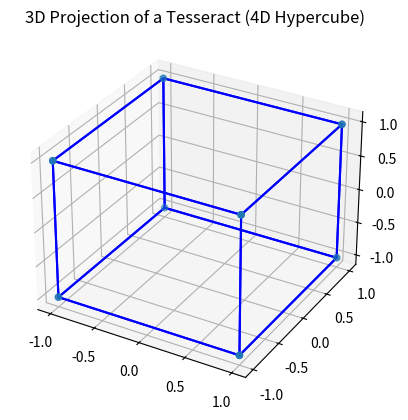

Source code (Python):
import matplotlib.pyplot as plt
from mpl_toolkits.mplot3d import Axes3D
import numpy as np

# Define vertices of a tesseract in 4D space
def tesseract_vertices():
    vertices = []
    for i in range(16):
        vertex = [(i >> j) & 1 for j in range(4)]
        vertices.append(np.array(vertex) * 2 - 1)  # Scale and center the vertices
    return np.array(vertices)

# Function to plot the edges of the tesseract projected into 3D
def plot_tesseract():
    fig = plt.figure()
    ax = fig.add_subplot(111, projection='3d')
    
    # Tesseract vertices
    vertices = tesseract_vertices()

    # 4D to 3D projection by dropping one dimension (W)
    ax.scatter(vertices[:, 0], vertices[:, 1], vertices[:, 2])

    # Edges of the tesseract (connect vertices that differ by one bit)
    for i in range(16):
        for j in range(i+1, 16):
            if bin(i ^ j).count('1') == 1:  # Hamming distance of 1
                ax.plot([vertices[i, 0], vertices[j, 0]],
                        [vertices[i, 1], vertices[j, 1]],
                        [vertices[i, 2], vertices[j, 2]], color='b')

    ax.set_title('3D Projection of a Tesseract (4D Hypercube)')
    plt.show()

# Visualize the 4D tesseract projected into 3D
plot_tesseract()
